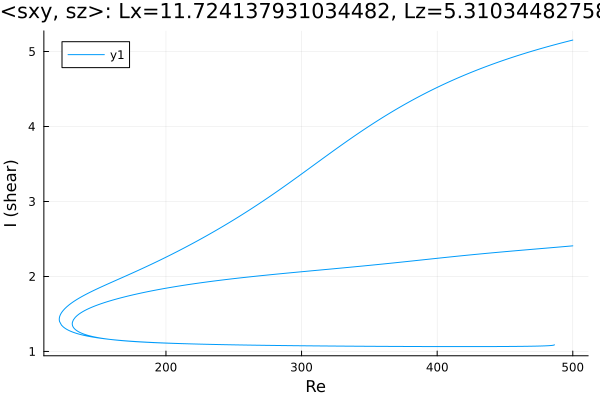

Values plotted in this chart, from the file beside it:
Re, shear
500.0, 5.153
499.2, 5.149
497.8, 5.142
496.3, 5.136
494.9, 5.129
493.5, 5.123
492.1, 5.116
490.7, 5.11
489.3, 5.103
487.9, 5.096
486.4, 5.089
485, 5.082
483.6, 5.075
482.2, 5.068
480.8, 5.061
479.4, 5.054
478, 5.047
476.5, 5.039
475.1, 5.032
473.7, 5.025
472.3, 5.017
470.9, 5.01
469.5, 5.002
468.1, 4.994
466.6, 4.986
465.2, 4.979
463.8, 4.971
462.4, 4.963
461, 4.955
459.6, 4.946
458.2, 4.938
456.7, 4.93
455.3, 4.922
453.9, 4.913
452.5, 4.905
451.1, 4.896
449.7, 4.887
448.3, 4.879
446.8, 4.87
445.4, 4.861
444, 4.852
442.6, 4.843
441.2, 4.833
439.8, 4.824
438.4, 4.815
436.9, 4.805
435.5, 4.796
434.1, 4.786
432.7, 4.776
431.3, 4.766
429.9, 4.756
428.5, 4.746
427, 4.736
425.6, 4.726
424.2, 4.715
422.8, 4.705
421.4, 4.694
420, 4.684
418.6, 4.673
417.1, 4.662
... 1,139 more rows
